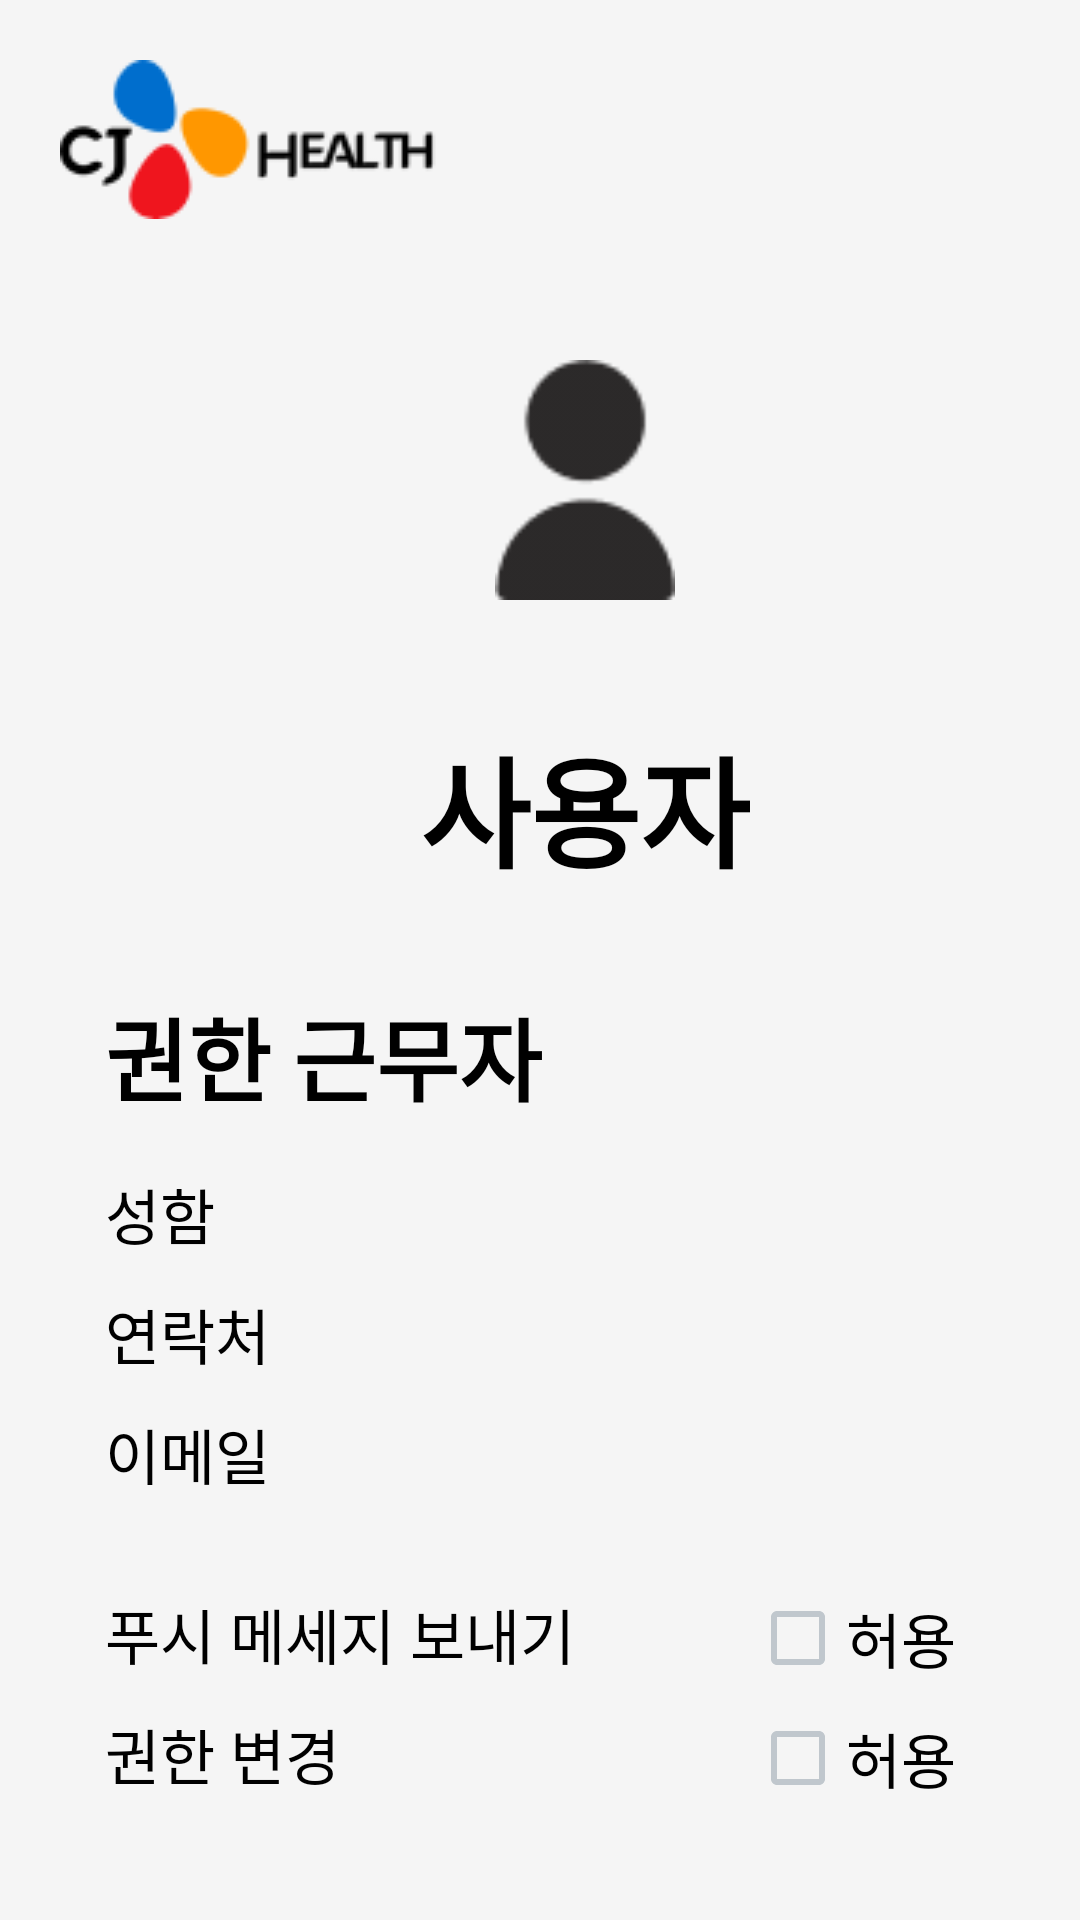

This screen was rendered from an Android layout file. Write that file and the resources it references.
<!-- AndroidManifest.xml: application theme android:Theme.DeviceDefault -->
<!-- res/layout/activity_my_page_profile.xml -->
﻿<?xml version="1.0" encoding="utf-8"?>
<FrameLayout xmlns:android="http://schemas.android.com/apk/res/android"
    xmlns:app="http://schemas.android.com/apk/res-auto"
    xmlns:tools="http://schemas.android.com/tools"
    android:id="@+id/main"
    android:background="#F5F5F5"
    android:layout_width="match_parent"
    android:layout_height="match_parent"
    tools:context=".myPageProfile">

    <ImageView
        android:layout_width="wrap_content"
        android:layout_height="wrap_content"
        android:src="@drawable/group5"
        android:layout_marginTop="20dp"
        android:layout_marginLeft="20dp"/>

    <ImageView
        android:layout_width="150dp"
        android:layout_height="150dp"
        android:layout_marginLeft="120dp"
        android:layout_marginTop="80dp"
        android:src="@drawable/ellipse" />

    <TextView
        android:layout_width="wrap_content"
        android:layout_height="wrap_content"
        android:text="사용자"
        android:textSize="40dp"
        android:textColor="@color/black"
        android:textStyle="bold"
        android:layout_marginTop="240dp"
        android:layout_marginLeft="140dp"/>

    <ImageView
        android:layout_width="80dp"
        android:layout_height="80dp"
        android:src="@drawable/person"
        android:layout_marginTop="120dp"
        android:layout_marginLeft="155dp"/>

    <TextView
        android:id="@+id/name"
        android:layout_width="wrap_content"
        android:layout_height="wrap_content"
        android:layout_marginTop="390dp"
        android:layout_marginLeft="100dp"
        android:textSize="25dp"
        android:textColor="@color/black"/>
    
    <TextView
        android:layout_width="wrap_content"
        android:layout_height="wrap_content"
        android:textSize="30dp"
        android:textStyle="bold"
        android:textColor="@color/black"
        android:layout_marginTop="330dp"
        android:layout_marginLeft="35dp"
        android:text="권한 근무자"/>

    <TextView
        android:layout_width="wrap_content"
        android:layout_height="wrap_content"
        android:textColor="@color/black"
        android:textSize="20dp"
        android:layout_marginLeft="35dp"
        android:layout_marginTop="390dp"
        android:text="성함"/>

    <TextView
        android:layout_width="wrap_content"
        android:layout_height="wrap_content"
        android:layout_marginTop="430dp"
        android:layout_marginLeft="35dp"
        android:textColor="@color/black"
        android:textSize="20dp"
        android:text="연락처"/>

    <TextView
        android:id="@+id/phoneNum"
        android:layout_width="wrap_content"
        android:layout_height="wrap_content"
        android:textSize="20dp"
        android:layout_marginLeft="120dp"
        android:layout_marginTop="430dp"/>

    <TextView
        android:layout_width="wrap_content"
        android:layout_height="wrap_content"
        android:text="이메일"
        android:layout_marginLeft="35dp"
        android:layout_marginTop="470dp"
        android:textColor="@color/black"
        android:textSize="20dp"/>

    <TextView
        android:id="@+id/email"
        android:layout_width="wrap_content"
        android:layout_height="wrap_content"
        android:layout_marginTop="470dp"
        android:layout_marginLeft="120dp"
        android:textSize="20dp"/>

    <TextView
        android:layout_width="wrap_content"
        android:layout_height="wrap_content"
        android:textSize="20dp"
        android:textColor="@color/black"
        android:layout_marginTop="530dp"
        android:layout_marginLeft="35dp"
        android:text="푸시 메세지 보내기"/>

    <CheckBox
        android:id="@+id/allow1"
        android:layout_width="wrap_content"
        android:layout_height="wrap_content"
        android:text="허용"
        android:textSize="20dp"
        android:textColor="@color/black"
        android:layout_marginLeft="250dp"
        android:layout_marginTop="530dp"/>

    <TextView
        android:layout_width="wrap_content"
        android:layout_height="wrap_content"
        android:textColor="@color/black"
        android:textSize="20dp"
        android:layout_marginLeft="35dp"
        android:layout_marginTop="570dp"
        android:text="권한 변경"/>

    <CheckBox
        android:id="@+id/allow2"
        android:layout_width="wrap_content"
        android:layout_height="wrap_content"
        android:text="허용"
        android:textSize="20dp"
        android:textColor="@color/black"
        android:layout_marginLeft="250dp"
        android:layout_marginTop="570dp"/>

    <Button
        android:id="@+id/home"
        android:layout_width="35dp"
        android:layout_height="35dp"
        android:background="@drawable/home"
        android:layout_marginLeft="80dp"
        android:layout_marginTop="825dp"/>

    <Button
        android:id="@+id/chartPic"
        android:layout_width="35dp"
        android:layout_height="35dp"
        android:background="@drawable/chartpic"
        android:layout_marginLeft="190dp"
        android:layout_marginTop="825dp"/>

    <Button
        android:id="@+id/my_page_go"
        android:layout_width="35dp"
        android:layout_height="40dp"
        android:layout_marginTop="825dp"
        android:layout_marginLeft="300dp"
        android:background="@drawable/people"/>

</FrameLayout>
<!-- resources referenced by this layout -->
<resources>
  <!-- drawable chartpic: png bitmap (drawable, 466 bytes) -->
  <!-- drawable group5: png bitmap (drawable, 2951 bytes) -->
  <!-- drawable home: png bitmap (drawable, 634 bytes) -->
  <!-- drawable people: png bitmap (drawable, 570 bytes) -->
  <!-- drawable person: png bitmap (drawable, 1049 bytes) -->
  <!-- not gathered from this repository: default colours our renderer supplied (Android Studio template values) -->
  <color name="black">#FF000000</color>
</resources>
